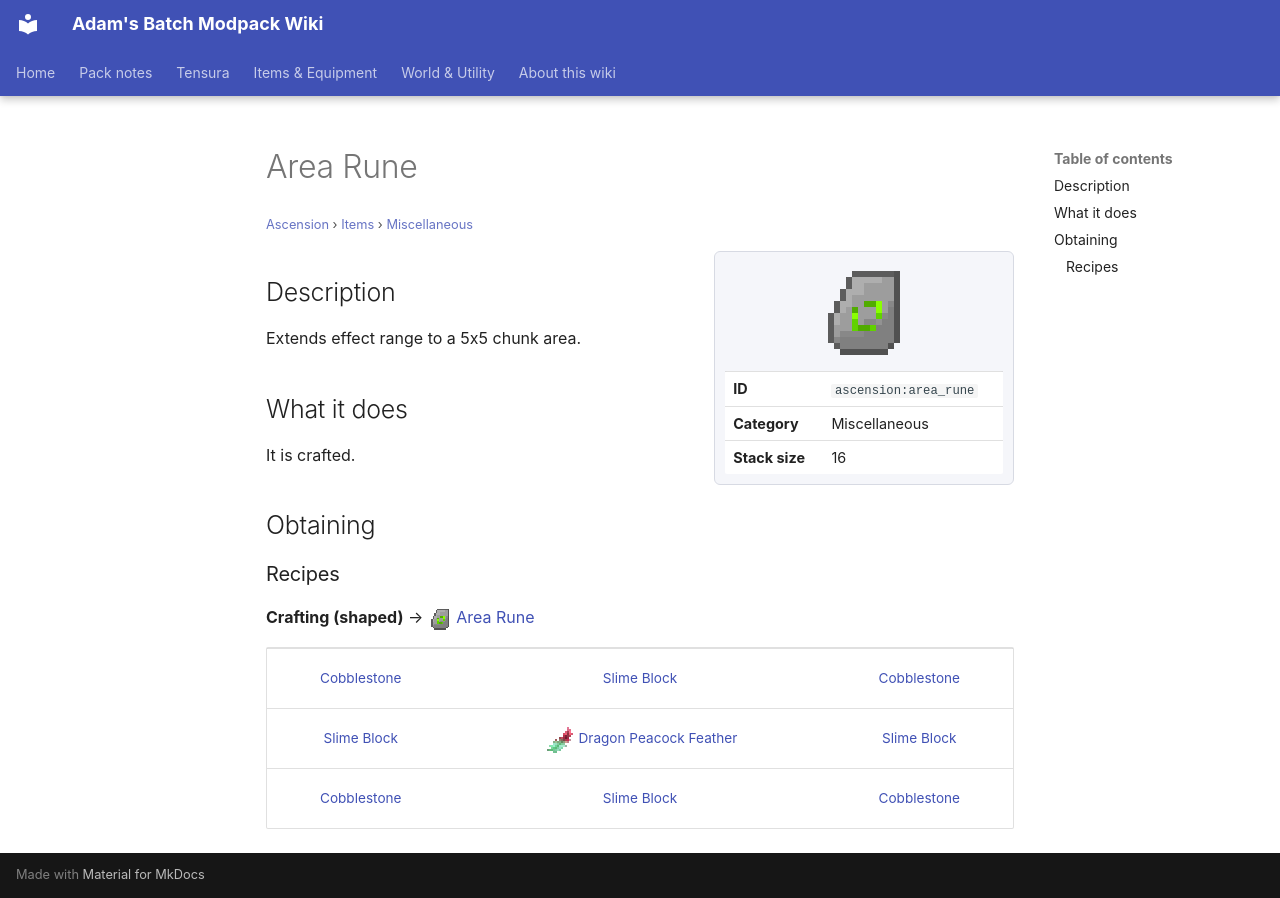

repository: Proteus-Nell/Adams-Batch-MC-Modpack-Wiki · page: ascension/items/miscellaneous/area-rune/index.html · generator: mkdocs

# Area Rune

<small>[Ascension](../../index.md) &rsaquo; [Items](../index.md) &rsaquo; [Miscellaneous](index.md)</small>

<div class="infobox" markdown>

![Area Rune](../../../assets/icons/ascension/item/area_rune.png)

| | |
|---|---|
| **ID** | `ascension:area_rune` |
| **Category** | Miscellaneous |
| **Stack size** | 16 |

</div>

## Description

Extends effect range to a 5x5 chunk area.

## What it does

It is crafted.

## Obtaining

### Recipes

**Crafting (shaped)** &rarr; ![](../../../assets/icons/ascension/item/area_rune.png) [Area Rune](area-rune.md)

<div class="recipe" markdown>

| | | |
|---|---|---|
|  [Cobblestone](https://minecraft.wiki/w/Cobblestone) |  [Slime Block](https://minecraft.wiki/w/Slime_Block) |  [Cobblestone](https://minecraft.wiki/w/Cobblestone) |
|  [Slime Block](https://minecraft.wiki/w/Slime_Block) | ![](../../../assets/icons/tensura/item/dragon_peacock_feather.png) [Dragon Peacock Feather](../../../tensura-reincarnated/items/materials/dragon-peacock-feather.md) |  [Slime Block](https://minecraft.wiki/w/Slime_Block) |
|  [Cobblestone](https://minecraft.wiki/w/Cobblestone) |  [Slime Block](https://minecraft.wiki/w/Slime_Block) |  [Cobblestone](https://minecraft.wiki/w/Cobblestone) |

</div>
